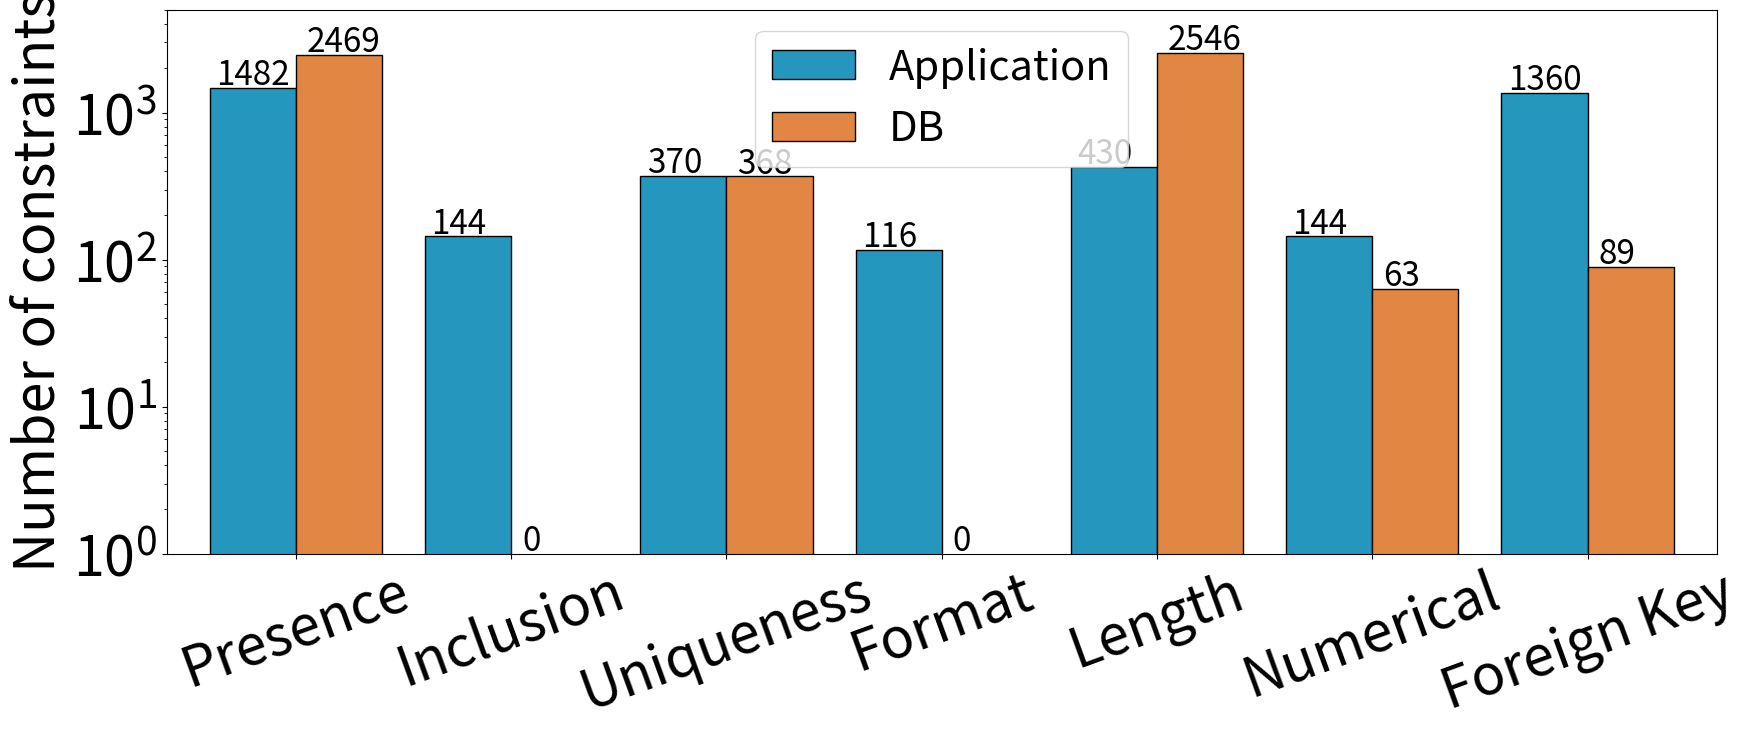

Recreate this plot in Python. (Note: this script raises an exception after producing the figure.)
import numpy as np
import matplotlib.pyplot as plt

models = {
   'Presence' : 1482,
   'Inclusion' : 144,
   'Uniqueness': 370,
   'Format' : 116,
   'Length' : 430,
   'Numerical' : 144,
   'Foreign Key' : 1360
}

dbs = {
   'Presence' : 2469,
   'Inclusion' : 0,
   'Uniqueness': 368,
   'Format' : 0,
   'Length' : 2546,
   'Numerical' : 63,
   'Foreign Key' : 89
}

labels = list(models.keys())

fig, ax = plt.subplots()
fig.set_size_inches(20, 8)

x = np.arange(len(labels))  # the label locations
width = 0.4
ax.bar(x - width/2, list(models.values()), width, edgecolor='black', color='#2596be', label = "Application")
ax.bar(x + width/2, list(dbs.values()), width, edgecolor='black', color='#e28743', label = "DB")
for i, v in enumerate(models.values()):
   ax.text(i - width/2 - 0.17, v * 1.05, str(v), color='black', fontsize=24)
for i, v in enumerate(dbs.values()):
   if v == 0:
      v = 1
      t = '0'
   else:
      t = str(v)
   ax.text(i + width/2 - 0.15, v * 1.05, t, color='black', fontsize=24)
   
ax.set_xticks(x)
ax.set_xticklabels(labels, rotation = 20)

step = 500
maxv = int(max(list(models.values()) + list(dbs.values())) / step) * step
ax.set_xlim(-3.0/2*width, len(labels) - width)
ax.set_yscale("log", nonpositive='clip')
ax.set_ylim(bottom=1, top=10**(3.7))
# ax.set_yticks(list(range(0, maxv + 50, step)))
ax.set_ylabel("Number of constraints", size = 40)

ax.tick_params(axis='both', which='major', labelsize=40)
ax.legend(prop={'size': 30}, loc='upper center')
fig.subplots_adjust(bottom=0.2)
plt.savefig("/home/<user>/ConstrOpt/figures/7.2/constraint_dis")